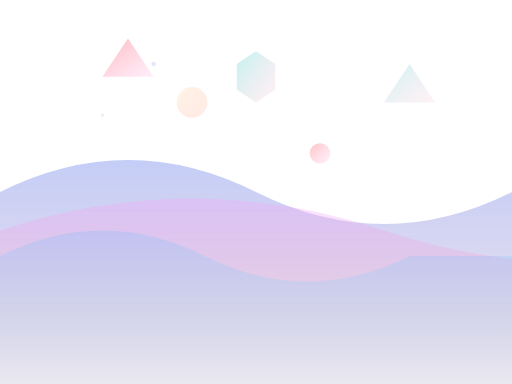
t = 0.00 s
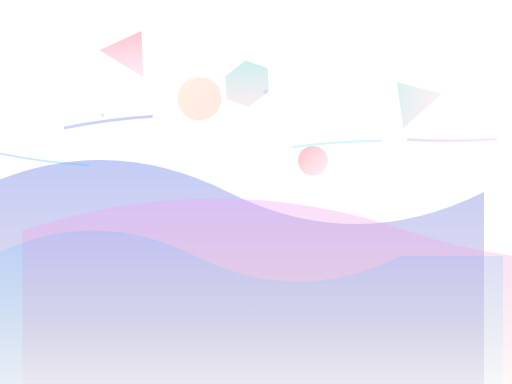
t = 1.75 s
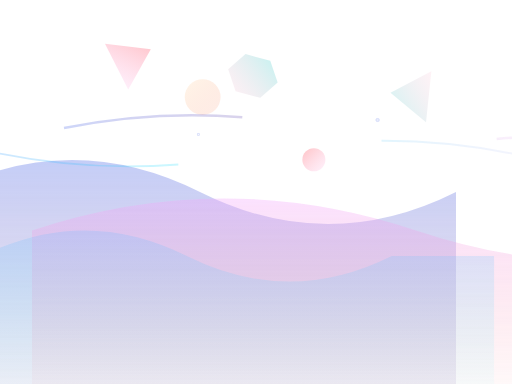
t = 3.50 s
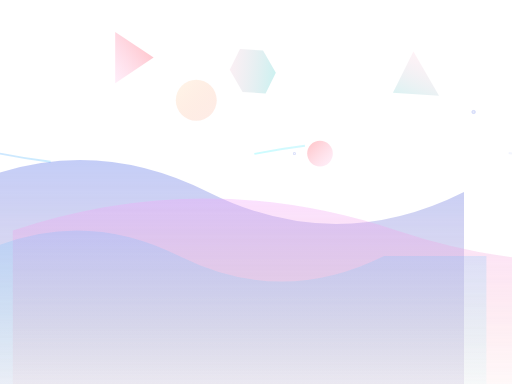
t = 5.00 s
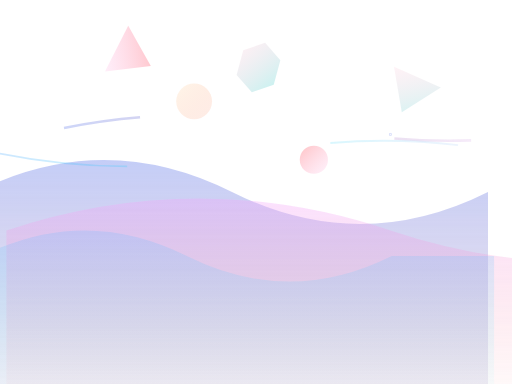
t = 6.50 s
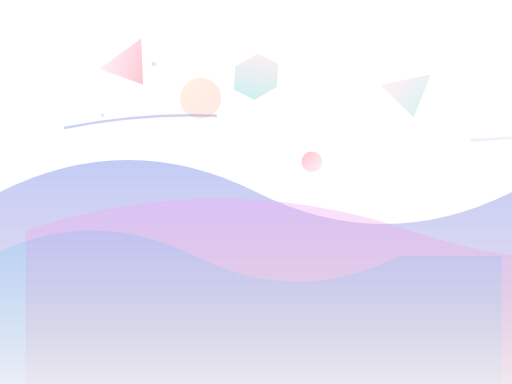
t = 8.00 s

The animated SVG that drew these frames (rendered in a browser with its animation timeline set to each time). Animation: 19 SMIL elements (animate=6,animateTransform=13); frames cover the first 8.00 s, repeats indefinitely.

<svg width="400" height="300" viewBox="0 0 400 300" fill="none" xmlns="http://www.w3.org/2000/svg">
    <!-- 几何波浪背景 -->

    <!-- 背景波浪层 -->
    <g opacity="0.8">
        <!-- 第一层波浪 -->
        <path d="M0,150 Q100,100 200,150 T400,150 L400,300 L0,300 Z" fill="url(#waveGrad1)" opacity="0.6">
            <animateTransform attributeName="transform" type="translate" values="0,0; -50,0; 0,0" dur="8s"
                              repeatCount="indefinite"/>
        </path>

        <!-- 第二层波浪 -->
        <path d="M0,180 Q150,130 300,180 T600,180 L600,300 L0,300 Z" fill="url(#waveGrad2)" opacity="0.5">
            <animateTransform attributeName="transform" type="translate" values="0,0; 30,0; 0,0" dur="6s"
                              repeatCount="indefinite"/>
        </path>

        <!-- 第三层波浪 -->
        <path d="M0,200 Q80,160 160,200 T320,200 L400,200 L400,300 L0,300 Z" fill="url(#waveGrad3)" opacity="0.4">
            <animateTransform attributeName="transform" type="translate" values="0,0; -20,0; 0,0" dur="10s"
                              repeatCount="indefinite"/>
        </path>
    </g>

    <!-- 几何装饰元素 -->
    <g>
        <!-- 浮动三角形 -->
        <polygon points="80,60 100,30 120,60" fill="url(#geoGrad1)" opacity="0.7">
            <animateTransform attributeName="transform" type="translate" values="0,0; 0,-10; 0,0" dur="4s"
                              repeatCount="indefinite"/>
            <animateTransform attributeName="transform" type="rotate" values="0 100 50; 360 100 50" dur="20s"
                              repeatCount="indefinite" additive="sum"/>
        </polygon>

        <polygon points="300,80 320,50 340,80" fill="url(#geoGrad2)" opacity="0.6">
            <animateTransform attributeName="transform" type="translate" values="0,0; 0,15; 0,0" dur="5s"
                              repeatCount="indefinite"/>
            <animateTransform attributeName="transform" type="rotate" values="0 320 65; -360 320 65" dur="15s"
                              repeatCount="indefinite" additive="sum"/>
        </polygon>

        <!-- 浮动圆形 -->
        <circle cx="150" cy="80" r="12" fill="url(#geoGrad3)" opacity="0.5">
            <animate attributeName="r" values="12;18;12" dur="3s" repeatCount="indefinite"/>
            <animateTransform attributeName="transform" type="translate" values="0,0; 10,-5; 0,0" dur="6s"
                              repeatCount="indefinite"/>
        </circle>

        <circle cx="250" cy="120" r="8" fill="url(#geoGrad1)" opacity="0.6">
            <animate attributeName="r" values="8;12;8" dur="4s" repeatCount="indefinite"/>
            <animateTransform attributeName="transform" type="translate" values="0,0; -8,8; 0,0" dur="5s"
                              repeatCount="indefinite"/>
        </circle>

        <!-- 六边形 -->
        <polygon points="200,40 215,50 215,70 200,80 185,70 185,50" fill="url(#geoGrad2)" opacity="0.7">
            <animateTransform attributeName="transform" type="rotate" values="0 200 60; 360 200 60" dur="12s"
                              repeatCount="indefinite"/>
            <animateTransform attributeName="transform" type="translate" values="0,0; 0,10; 0,0" dur="4s"
                              repeatCount="indefinite" additive="sum"/>
        </polygon>
    </g>

    <!-- 线条装饰 -->
    <g opacity="0.4">
        <path d="M50,100 Q150,80 250,100 T450,100" stroke="url(#lineWaveGrad1)" stroke-width="2" fill="none">
            <animate attributeName="stroke-dasharray" values="0,200; 100,200; 200,200" dur="5s"
                     repeatCount="indefinite"/>
        </path>

        <path d="M0,120 Q100,140 200,120 T400,120" stroke="url(#lineWaveGrad2)" stroke-width="1.5" fill="none">
            <animate attributeName="stroke-dasharray" values="0,160; 80,160; 160,160" dur="4s"
                     repeatCount="indefinite"/>
        </path>
    </g>

    <!-- 光点效果 -->
    <g>
        <circle cx="120" cy="50" r="2" fill="url(#lightGrad)" opacity="0.8">
            <animate attributeName="opacity" values="0.8;1;0.8" dur="2s" repeatCount="indefinite"/>
            <animateTransform attributeName="transform" type="translate" values="0,0; 200,50; 400,0" dur="8s"
                              repeatCount="indefinite"/>
        </circle>

        <circle cx="80" cy="90" r="1.5" fill="url(#lightGrad)" opacity="0.6">
            <animate attributeName="opacity" values="0.6;1;0.6" dur="1.5s" repeatCount="indefinite"/>
            <animateTransform attributeName="transform" type="translate" values="0,0; 150,30; 300,0" dur="6s"
                              repeatCount="indefinite" begin="2s"/>
        </circle>
    </g>

    <defs>
        <!-- 波浪渐变 -->
        <linearGradient id="waveGrad1" x1="0%" y1="0%" x2="0%" y2="100%">
            <stop offset="0%" style="stop-color:#667eea;stop-opacity:0.8"/>
            <stop offset="100%" style="stop-color:#764ba2;stop-opacity:0.2"/>
        </linearGradient>

        <linearGradient id="waveGrad2" x1="0%" y1="0%" x2="0%" y2="100%">
            <stop offset="0%" style="stop-color:#f093fb;stop-opacity:0.7"/>
            <stop offset="100%" style="stop-color:#f5576c;stop-opacity:0.1"/>
        </linearGradient>

        <linearGradient id="waveGrad3" x1="0%" y1="0%" x2="0%" y2="100%">
            <stop offset="0%" style="stop-color:#4facfe;stop-opacity:0.6"/>
            <stop offset="100%" style="stop-color:#00f2fe;stop-opacity:0.1"/>
        </linearGradient>

        <!-- 几何图形渐变 -->
        <linearGradient id="geoGrad1" x1="0%" y1="0%" x2="100%" y2="100%">
            <stop offset="0%" style="stop-color:#ff9a9e;stop-opacity:1"/>
            <stop offset="100%" style="stop-color:#fecfef;stop-opacity:0.5"/>
        </linearGradient>

        <linearGradient id="geoGrad2" x1="0%" y1="0%" x2="100%" y2="100%">
            <stop offset="0%" style="stop-color:#a8edea;stop-opacity:1"/>
            <stop offset="100%" style="stop-color:#fed6e3;stop-opacity:0.5"/>
        </linearGradient>

        <linearGradient id="geoGrad3" x1="0%" y1="0%" x2="100%" y2="100%">
            <stop offset="0%" style="stop-color:#ffecd2;stop-opacity:1"/>
            <stop offset="100%" style="stop-color:#fcb69f;stop-opacity:0.5"/>
        </linearGradient>

        <!-- 线条渐变 -->
        <linearGradient id="lineWaveGrad1" x1="0%" y1="0%" x2="100%" y2="0%">
            <stop offset="0%" style="stop-color:#667eea;stop-opacity:0.8"/>
            <stop offset="50%" style="stop-color:#764ba2;stop-opacity:0.6"/>
            <stop offset="100%" style="stop-color:#f093fb;stop-opacity:0.2"/>
        </linearGradient>

        <linearGradient id="lineWaveGrad2" x1="0%" y1="0%" x2="100%" y2="0%">
            <stop offset="0%" style="stop-color:#4facfe;stop-opacity:0.7"/>
            <stop offset="50%" style="stop-color:#00f2fe;stop-opacity:0.5"/>
            <stop offset="100%" style="stop-color:#667eea;stop-opacity:0.2"/>
        </linearGradient>

        <!-- 光点渐变 -->
        <radialGradient id="lightGrad" cx="50%" cy="50%" r="50%">
            <stop offset="0%" style="stop-color:#ffffff;stop-opacity:1"/>
            <stop offset="100%" style="stop-color:#667eea;stop-opacity:0"/>
        </radialGradient>
    </defs>
</svg>
